Labelled photos from "cropped_dataset", an image-classification folder in vkerem0/visionfortress. The possible labels are: demoman, engineer, heavy, medic, pyro, scout, sniper, soldier, spy.

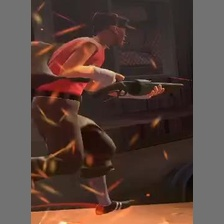
Label: scout

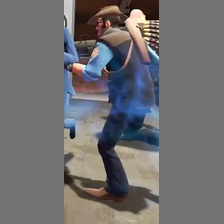
Label: sniper

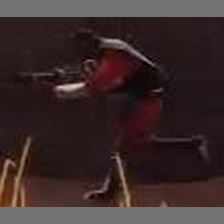
Label: demoman

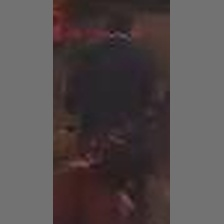
Label: spy

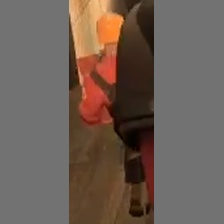
Label: engineer

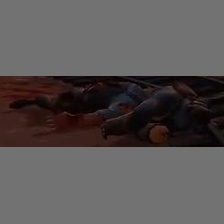
Label: pyro
